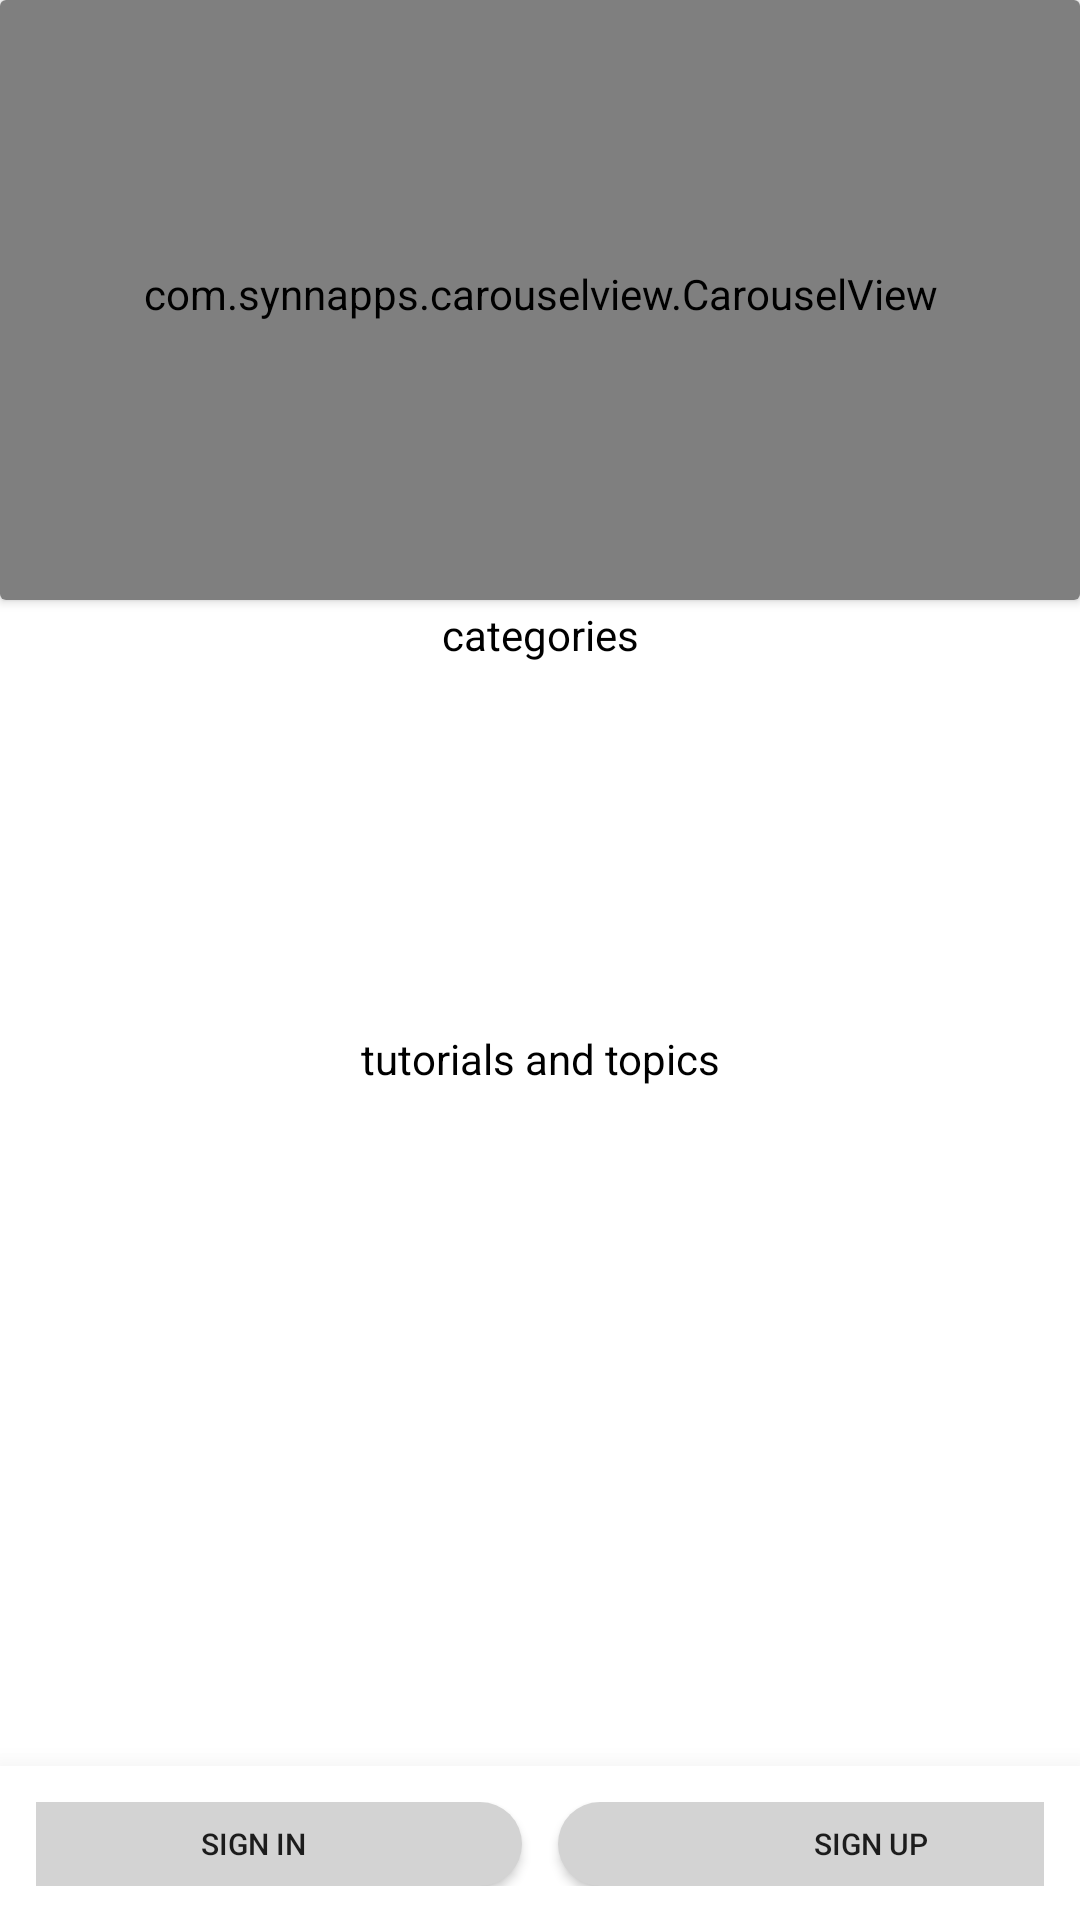

Produce the Android XML layout that renders to this screen, including the resource entries it uses.
<!-- AndroidManifest.xml: application theme Theme.MyLearn -->
<!-- res/layout/activity_main.xml -->
<?xml version="1.0" encoding="utf-8"?>
<RelativeLayout xmlns:android="http://schemas.android.com/apk/res/android"
    xmlns:app="http://schemas.android.com/apk/res-auto"
    xmlns:tools="http://schemas.android.com/tools"
    android:layout_width="match_parent"
    android:layout_height="match_parent"
    tools:context=".MainActivity">

    <androidx.cardview.widget.CardView
        android:id="@+id/cardView"
        android:layout_width="match_parent"
        android:layout_height="200dp"
        android:elevation="24dp"
        android:paddingTop="2dp"
        app:layout_constraintStart_toStartOf="parent"
        app:layout_constraintTop_toTopOf="parent">

        <com.synnapps.carouselview.CarouselView
            android:id="@+id/carouselView"
            android:layout_width="match_parent"
            android:layout_height="match_parent"
            android:paddingBottom="4dp"
            app:fillColor="#FFFFFFFF"
            app:pageColor="#00000000"
            app:radius="6dp"
            app:slideInterval="5000">


        </com.synnapps.carouselview.CarouselView>


    </androidx.cardview.widget.CardView>
    android:layout_width="match_parent"
    android:layout_height="wrap_content">
    <TextView
        android:layout_width="match_parent"
        android:layout_height="wrap_content"
        android:layout_above="@id/recycler_view2"
        android:layout_alignBottom="@+id/recycler_view2"
        android:layout_marginBottom="129dp"
        android:background="@color/white"
        android:text="categories"
        android:textAlignment="center"
        android:textColor="@color/black" />

    <androidx.recyclerview.widget.RecyclerView
        android:id="@+id/recycler_view2"
        android:layout_width="match_parent"
        android:layout_height="132dp"
        android:layout_below="@+id/cardView"
        android:layout_marginTop="18dp" />

    <TextView
        android:id="@+id/textView"
        android:layout_width="match_parent"
        android:layout_height="wrap_content"
        android:layout_below="@+id/recycler_view2"
        android:layout_alignBottom="@+id/recycler_view2"
        android:layout_marginTop="-7dp"
        android:layout_marginBottom="-13dp"
        android:background="@color/white"
        android:text="tutorials and topics"
        android:textAlignment="center"
        android:textColor="@color/black" />

    <androidx.recyclerview.widget.RecyclerView
        android:id="@+id/recycler_view"
        android:layout_width="match_parent"
        android:layout_height="314dp"
        android:layout_below="@+id/recycler_view2"
        android:layout_alignParentBottom="true"
        android:layout_marginTop="13dp"
        android:layout_marginBottom="54dp"
        app:layout_constraintBottom_toBottomOf="parent"
        app:layout_constraintEnd_toEndOf="parent"
        app:layout_constraintHorizontal_bias="0.0"
        app:layout_constraintStart_toStartOf="parent" />

    <LinearLayout
        android:layout_width="match_parent"
        android:layout_height="wrap_content"
        android:layout_alignParentBottom="true"
        android:layout_marginBottom="-1dp"
        android:background="@color/white"
        android:elevation="16dp"
        android:gravity="center"
        android:orientation="horizontal"
        android:padding="12dp">

        <Button
            android:id="@+id/btn_signin"
            android:layout_width="179dp"
            android:layout_height="28dp"
            android:layout_marginEnd="12dp"
            android:background="@drawable/roundbtn"
            android:text="sign in"
            android:textAlignment="center"
            android:textSize="10sp" />

        <Button
            android:id="@+id/btn_signup"
            android:layout_width="179dp"
            android:layout_height="28dp"
            android:background="@drawable/roundbtn"
            android:elevation="16dp"
            android:paddingLeft="30dp"
            android:text="sign up"
            android:textAlignment="center"
            android:textSize="10sp" />
    </LinearLayout>


</RelativeLayout>
<!-- resources referenced by this layout -->
<resources>
  <color name="black">#FF000000</color>
  <color name="white">#FFFFFFFF</color>
  <!-- drawable roundbtn (drawable) -->
  <?xml version="1.0" encoding="utf-8"?>
  <shape xmlns:android="http://schemas.android.com/apk/res/android">
  
      android:shape="rectangle">
      <solid android:color="#D3D3D3" />
      <corners android:bottomRightRadius="16dp"
          android:bottomLeftRadius="16dp"
          android:topRightRadius="16dp"
          android:topLeftRadius="16dp"/>
  </shape>
  <style name="Theme.MyLearn" parent="Theme.MaterialComponents.Light.DarkActionBar">
          
          <item name="colorPrimary">@color/grey</item>
          <item name="colorPrimaryVariant">@color/purple_700</item>
          <item name="colorOnPrimary">@color/white</item>
          
          <item name="colorSecondary">@color/teal_200</item>
          <item name="colorSecondaryVariant">@color/teal_700</item>
          <item name="colorOnSecondary">@color/white</item>
          
          <item name="android:statusBarColor" tools:targetApi="l">?attr/colorPrimaryVariant</item>
          
      </style>
  <color name="grey">#D3D3D3</color>
  <color name="purple_700">#FF3700B3</color>
  <color name="teal_200">#FF03DAC5</color>
  <color name="teal_700">#FF018786</color>
</resources>
